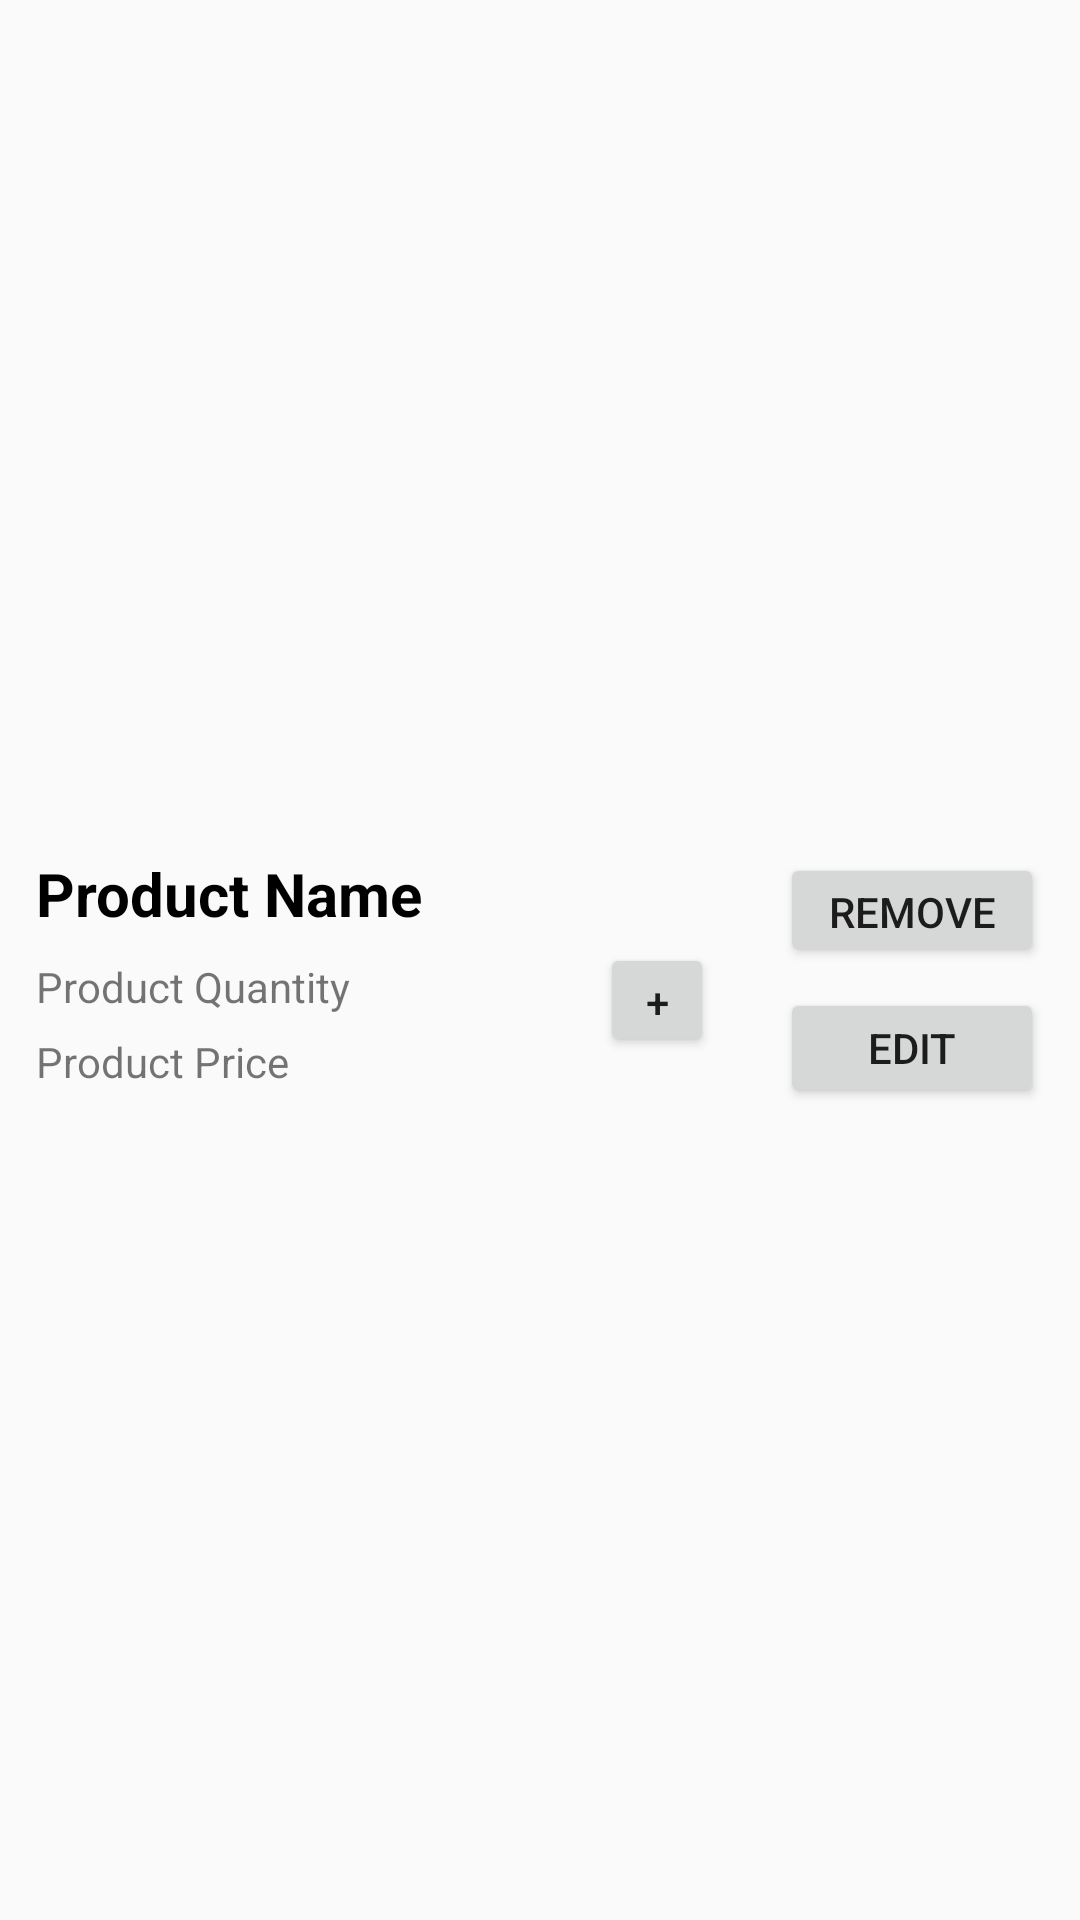

Here is an Android app screen rendered from its layout file. Give the layout XML and the strings, colors and styles it references.
<!-- AndroidManifest.xml: application theme Theme.MaterialComponents.Light.NoActionBar.Bridge -->
<!-- res/layout/cart_design.xml -->
<?xml version="1.0" encoding="utf-8"?>
<androidx.constraintlayout.widget.ConstraintLayout xmlns:android="http://schemas.android.com/apk/res/android"
    xmlns:app="http://schemas.android.com/apk/res-auto"
    android:layout_width="match_parent"
    android:layout_height="wrap_content">

    <RelativeLayout
        android:layout_width="match_parent"
        android:layout_height="wrap_content"
        app:layout_constraintBottom_toBottomOf="parent"
        app:layout_constraintEnd_toEndOf="parent"
        app:layout_constraintStart_toStartOf="parent"
        app:layout_constraintTop_toTopOf="parent"
        android:orientation="vertical">
        <TextView
            android:id="@+id/txt_productname"
            android:layout_width="wrap_content"
            android:layout_height="wrap_content"
            android:text="Product Name"
            android:textSize="20dp"
            android:textStyle="bold"
            android:textColor="@color/black"
            android:layout_marginTop="30dp"
            android:layout_marginLeft="12dp"
            />

        <TextView
            android:id="@+id/txt_qty"
            android:layout_width="wrap_content"
            android:layout_height="wrap_content"
            android:text="Product Quantity"
            android:layout_marginTop="65dp"
            android:layout_marginLeft="12dp"/>

        <TextView
            android:id="@+id/txt_price"
            android:layout_width="wrap_content"
            android:layout_height="wrap_content"
            android:text="Product Price"
            android:layout_marginTop="90dp"
            android:layout_marginLeft="12dp"
            />
        <TextView
            android:id="@+id/txt_cartid"
            android:layout_marginLeft="10dp"
            android:layout_marginTop="10dp"
            android:layout_width="wrap_content"
            android:layout_height="wrap_content"
            android:visibility="invisible"/>

        <Button
            android:id="@+id/btn_edit"
            android:layout_width="wrap_content"
            android:layout_height="40dp"
            android:layout_marginLeft="260dp"
            android:layout_marginTop="75dp"
            android:text="Edit" />

        <Button
            android:id="@+id/btn_remove"
            android:layout_width="wrap_content"
            android:layout_height="38dp"
            android:text="Remove"
            android:layout_marginTop="30dp"
            android:layout_marginLeft="260dp"/>

        <Button
            android:id="@+id/btn_addqty"
            android:layout_width="38dp"
            android:layout_height="38dp"
            android:layout_marginLeft="200dp"
            android:layout_marginTop="60dp"
            android:text="+" />

        <EditText
            android:id="@+id/txt_edit_id"
            android:layout_width="50dp"
            android:layout_height="wrap_content"
            android:layout_marginLeft="200dp"
            android:layout_marginTop="90dp"
            android:visibility="invisible" />
    </RelativeLayout>

</androidx.constraintlayout.widget.ConstraintLayout>
<!-- resources referenced by this layout -->
<resources>

  <!-- not gathered from this repository: default colours our renderer supplied (Android Studio template values) -->
  <color name="black">#FF000000</color>
</resources>
